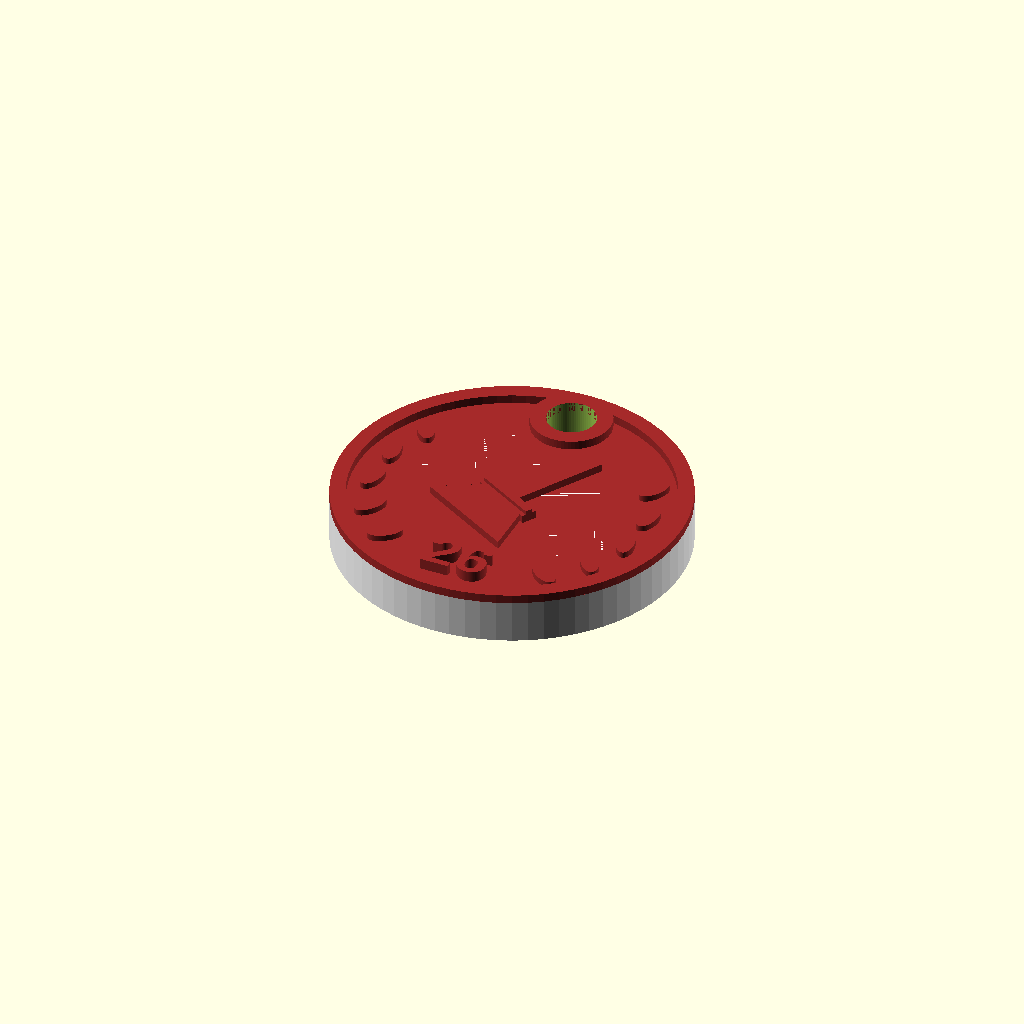
Cell 1 — every parameter at its default value.
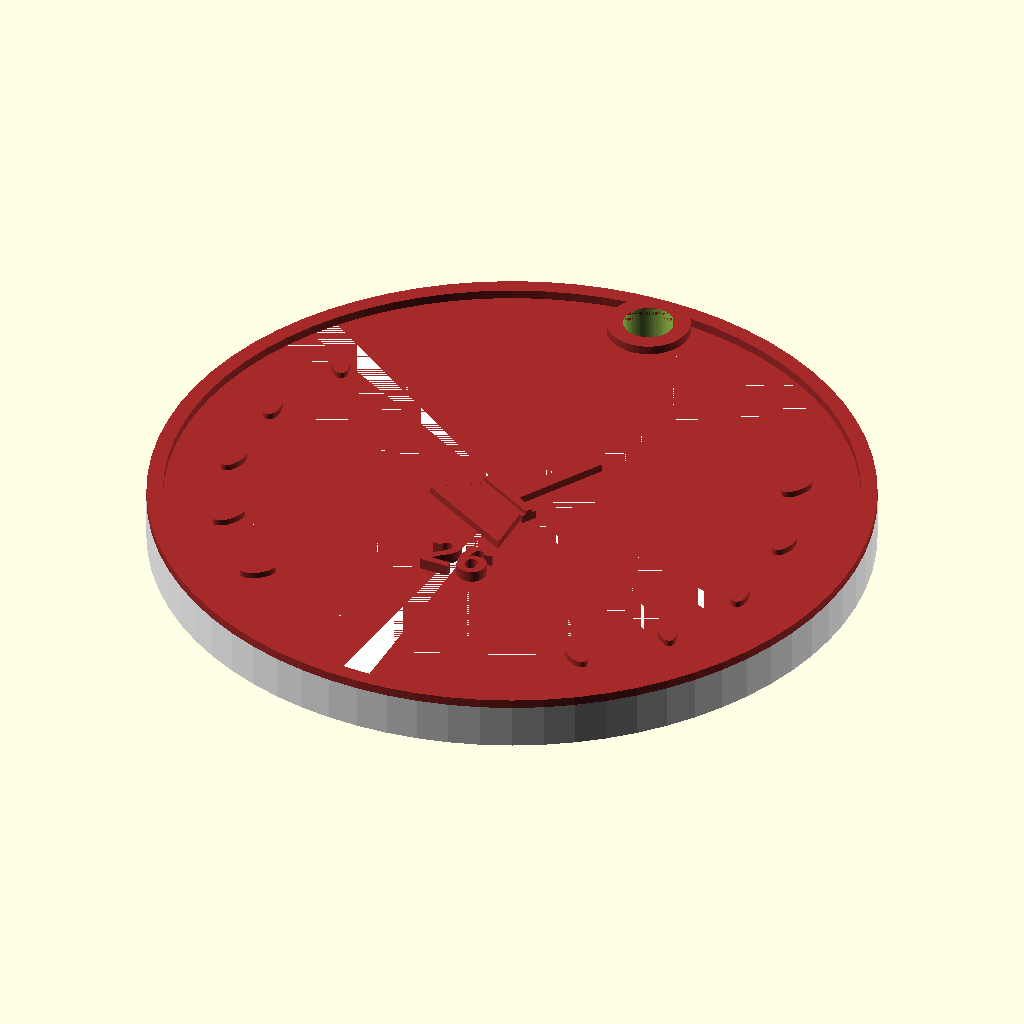
Cell 2: the same model with M_R = 40.
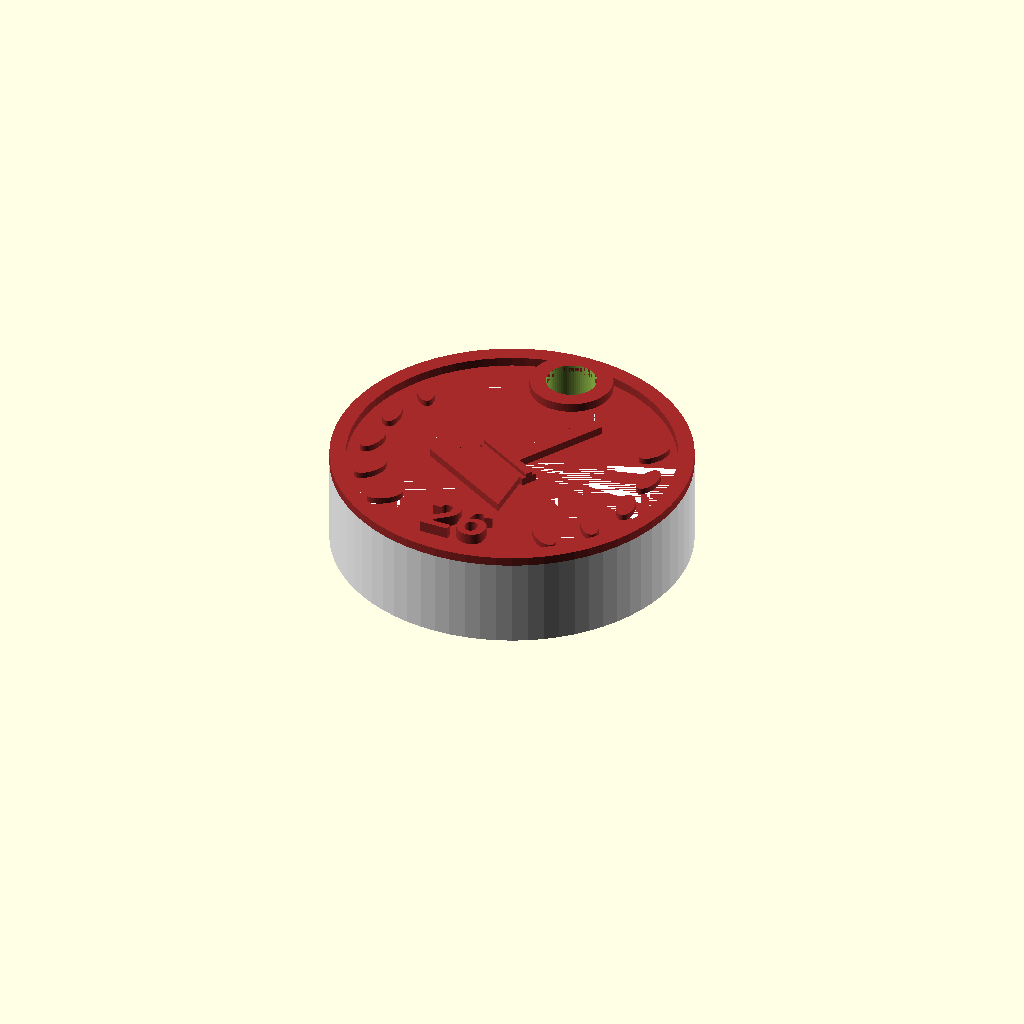
Cell 3: M_H = 10 (everything else at default).
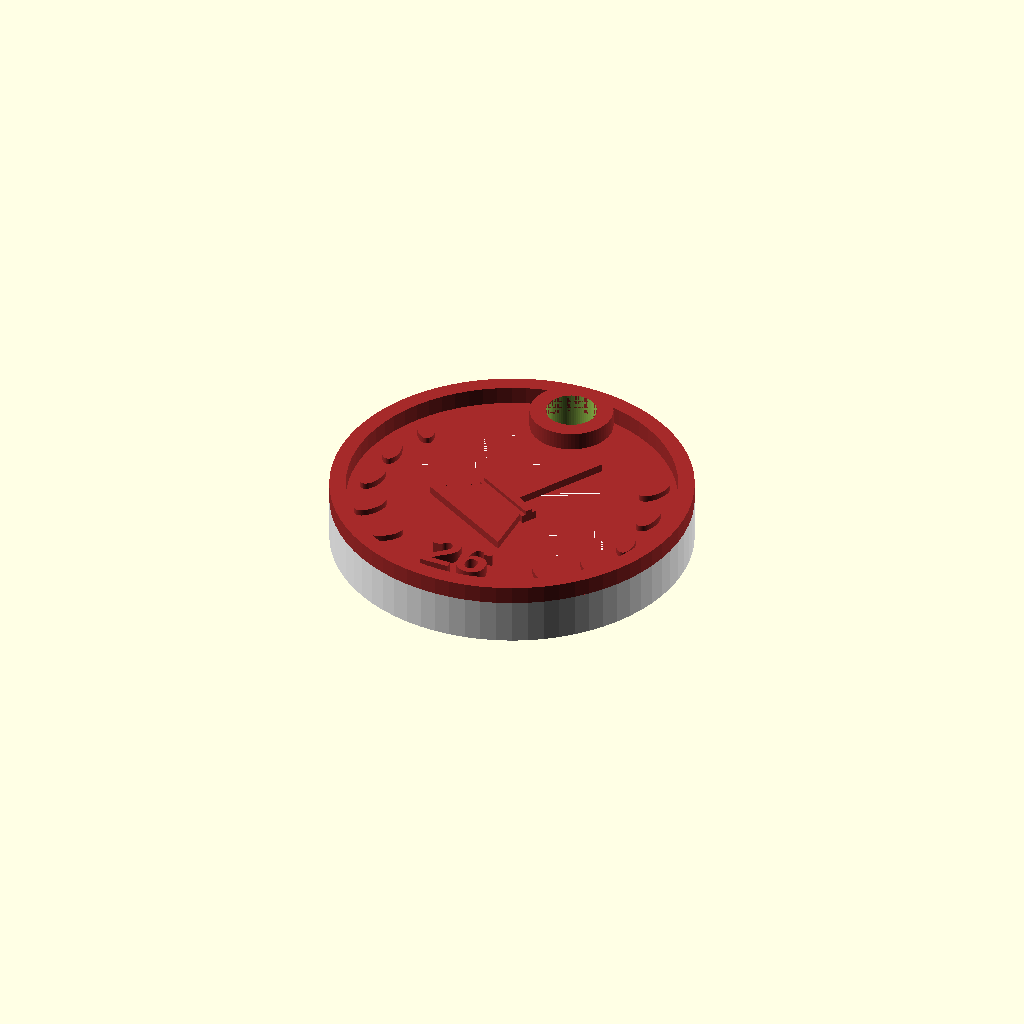
Cell 4 — RIM_H set to 2, the other parameters unchanged.
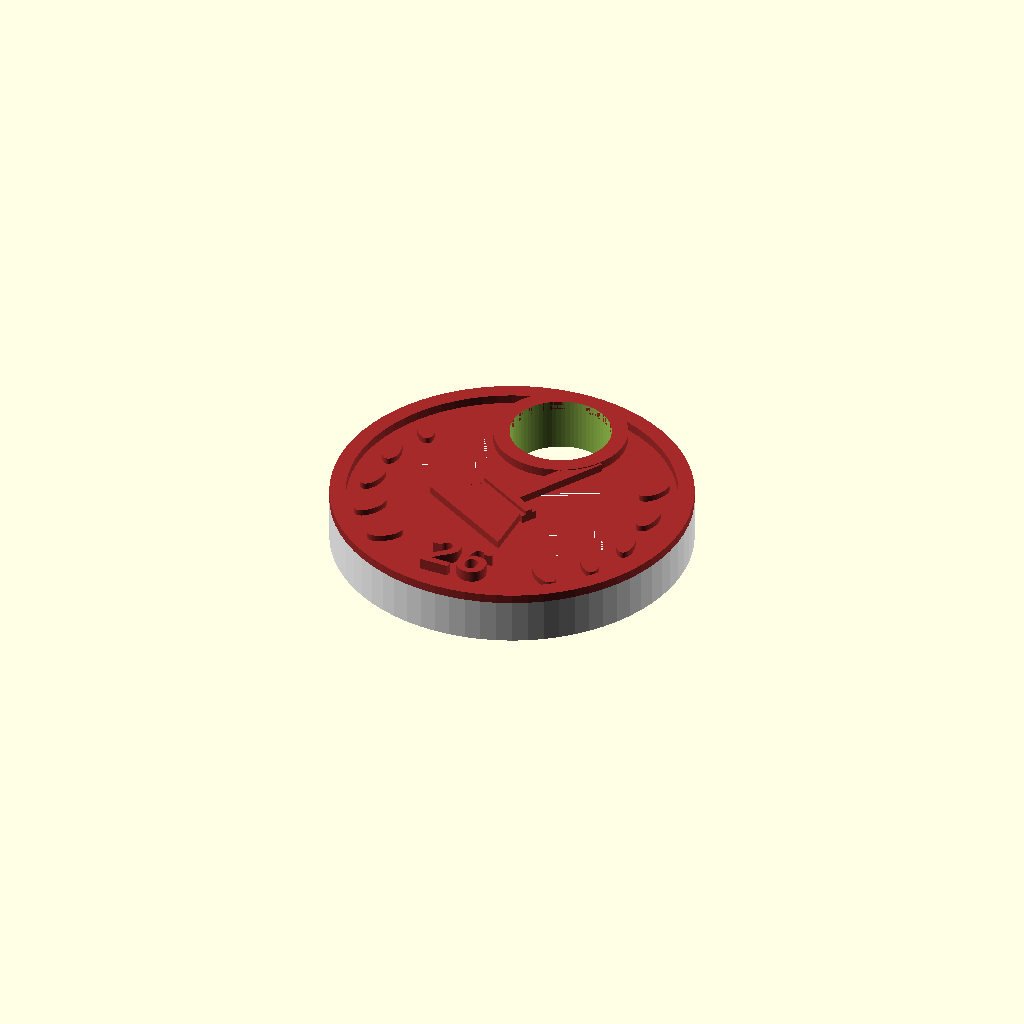
Cell 5: K_R = 5.6 (everything else at default).
All cells are drawn from one camera (rotation 55°, 0°, 25°, orthographic, colour scheme Cornfield), so only the parameter changes between them.
Source of the model, book/material/09-roboter-im-alltag/02-staubsaugroboter-challenge/cleaning-robot.scad:
// =============================================
//  Cleaning Robot Challenge — Winner Medal
//  Lego Mindstorms Edition
// =============================================
//  Award medal / keychain for winning the
//  Mindstorms cleaning robot challenge.
//  Icon: sweeping broom + laurel wreath + star.
//
//  Print face-UP (face on top, flat back on bed).
//  No supports needed.
//  ~40 mm diameter, ~6 mm total height
// =============================================

$fn = 72;

/* ─── Medal body ────────────────────────────── */
M_R   = 20;   // radius (mm) → 40 mm diameter
M_H   =  5;   // base thickness

/* ─── Raised rim on face ─────────────────────── */
RIM_H = 1.0;  // rim height above face
RIM_W = 1.8;  // rim radial width

/* ─── Keychain hole (through face, near top) ─── */
K_R    = 2.8;  // hole radius  (fits standard split ring)
K_WALL = 1.8;  // minimum wall around hole
HOLE_Y = M_R - K_R - K_WALL;  // = 15.4

/* ─── Standard relief height above face ─────── */
REL = 0.9;

/* ─── Broom icon ─────────────────────────────── */
BROOM_A  = -30;   // tilt angle (negative = clockwise, handle upper-right)
BROOM_Y  =  -1;   // broom geometric centre y on medal face

HANDLE_W = 1.8;   // handle rod width
HANDLE_L = 11.0;  // handle rod length

BIND_H   = 1.8;   // binding collar height
BIND_W   = 8.0;   // binding collar width

BRIST_H  = 5.0;   // bristle block height
BRIST_TW = 7.0;   // bristle width at top  (narrow end, at binding)
BRIST_BW = 13.0;  // bristle width at base (wide sweep end)

/* ─── Laurel wreath ──────────────────────────── */
LEAF_R = M_R * 0.78;  // arc radius for leaves

/* ─── Year label ─────────────────────────────── */
YEAR_Y  = -14.0;  // centre y of "26" text
YEAR_SZ =   5.0;  // font size


/* ════════════════ 2D helpers ════════════════ */

module rrect(w, h, r) {
    hull() {
        translate([ w/2 - r,  h/2 - r]) circle(r = r);
        translate([-w/2 + r,  h/2 - r]) circle(r = r);
        translate([ w/2 - r, -h/2 + r]) circle(r = r);
        translate([-w/2 + r, -h/2 + r]) circle(r = r);
    }
}


/* ════════════════ Medal base ════════════════ */

module medal_base() {
    difference() {
        cylinder(r = M_R, h = M_H);
    }
}

module medal_rim() {
    translate([0, 0, M_H])
    difference() {
        cylinder(r = M_R,         h = RIM_H);
        cylinder(r = M_R - RIM_W, h = RIM_H + 0.1);
    }
}

// Through-hole for keyring / ribbon (subtracted in assembly)
module keychain_hole() {
    translate([0, HOLE_Y, -0.1])
        cylinder(r = K_R, h = M_H + RIM_H + 0.2);
}

// Raised ring that reinforces and frames the keychain hole
module hole_boss() {
    translate([0, HOLE_Y, M_H])
    difference() {
        cylinder(r = K_R + K_WALL, h = RIM_H);
        cylinder(r = K_R,          h = RIM_H + 0.1);
    }
}


/* ════════════════ Broom icon ════════════════
   Raised silhouette: handle rod + binding
   collar + tapered bristle head.
   ═════════════════════════════════════════════ */

module broom_icon() {
    translate([0, BROOM_Y, M_H])
    rotate([0, 0, BROOM_A])
    linear_extrude(height = REL)
    union() {
        // Handle rod
        translate([0, BIND_H/2 + HANDLE_L/2])
            square([HANDLE_W, HANDLE_L], center = true);

        // Binding collar
        square([BIND_W, BIND_H], center = true);

        // Bristle head (trapezoid — wide at sweep end)
        translate([0, -(BIND_H/2 + BRIST_H/2)])
        polygon([
            [-BRIST_TW/2,  BRIST_H/2],
            [ BRIST_TW/2,  BRIST_H/2],
            [ BRIST_BW/2, -BRIST_H/2],
            [-BRIST_BW/2, -BRIST_H/2]
        ]);
    }

    // Extra raised band on the binding collar for emphasis
    translate([0, BROOM_Y, M_H + REL])
    rotate([0, 0, BROOM_A])
    linear_extrude(height = REL * 0.5)
        square([BIND_W, BIND_H * 0.5], center = true);
}


/* ════════════════ Decorations ════════════════ */

module laurel_branch(side) {
    // 5 oval leaves swept along an arc at radius LEAF_R
    for (i = [0 : 4]) {
        a  = side * (62 + i * 20);
        translate([LEAF_R * sin(a), LEAF_R * cos(a), M_H])
            rotate([0, 0, a + 90])        // long axis follows arc tangent
            linear_extrude(height = 0.7)
                scale([0.5, 1, 1]) circle(r = 2.0);
    }
}

module year_label() {
    translate([0, YEAR_Y, M_H])
    linear_extrude(height = REL * 1.4)
        text("26", size = YEAR_SZ,
             halign = "center", valign = "center",
             font = "Liberation Sans:style=Bold");
}


/* ════════════════ Assembly ════════════════ */

module trophy_medal() {
    difference() {
        union() {
            color("white")
            medal_base();
            color("brown")
            medal_rim();
            color("brown")
            hole_boss();
            color("brown")
            broom_icon();
            color("brown")
            laurel_branch( 1);
            color("brown")
            laurel_branch(-1);
            color("brown")
            year_label();
        }
        keychain_hole();
    }
}

trophy_medal();
Customizer parameters (derived from the source; name, type, default, range or options):
M_R: number, default 20
M_H: number, default 5
RIM_H: number, default 1
RIM_W: number, default 1.8
K_R: number, default 2.8
K_WALL: number, default 1.8
REL: number, default 0.9
BROOM_A: number, default -30
BROOM_Y: number, default -1
HANDLE_W: number, default 1.8
HANDLE_L: number, default 11
BIND_H: number, default 1.8
BIND_W: number, default 8
BRIST_H: number, default 5
BRIST_TW: number, default 7
BRIST_BW: number, default 13
YEAR_Y: number, default -14
YEAR_SZ: number, default 5
